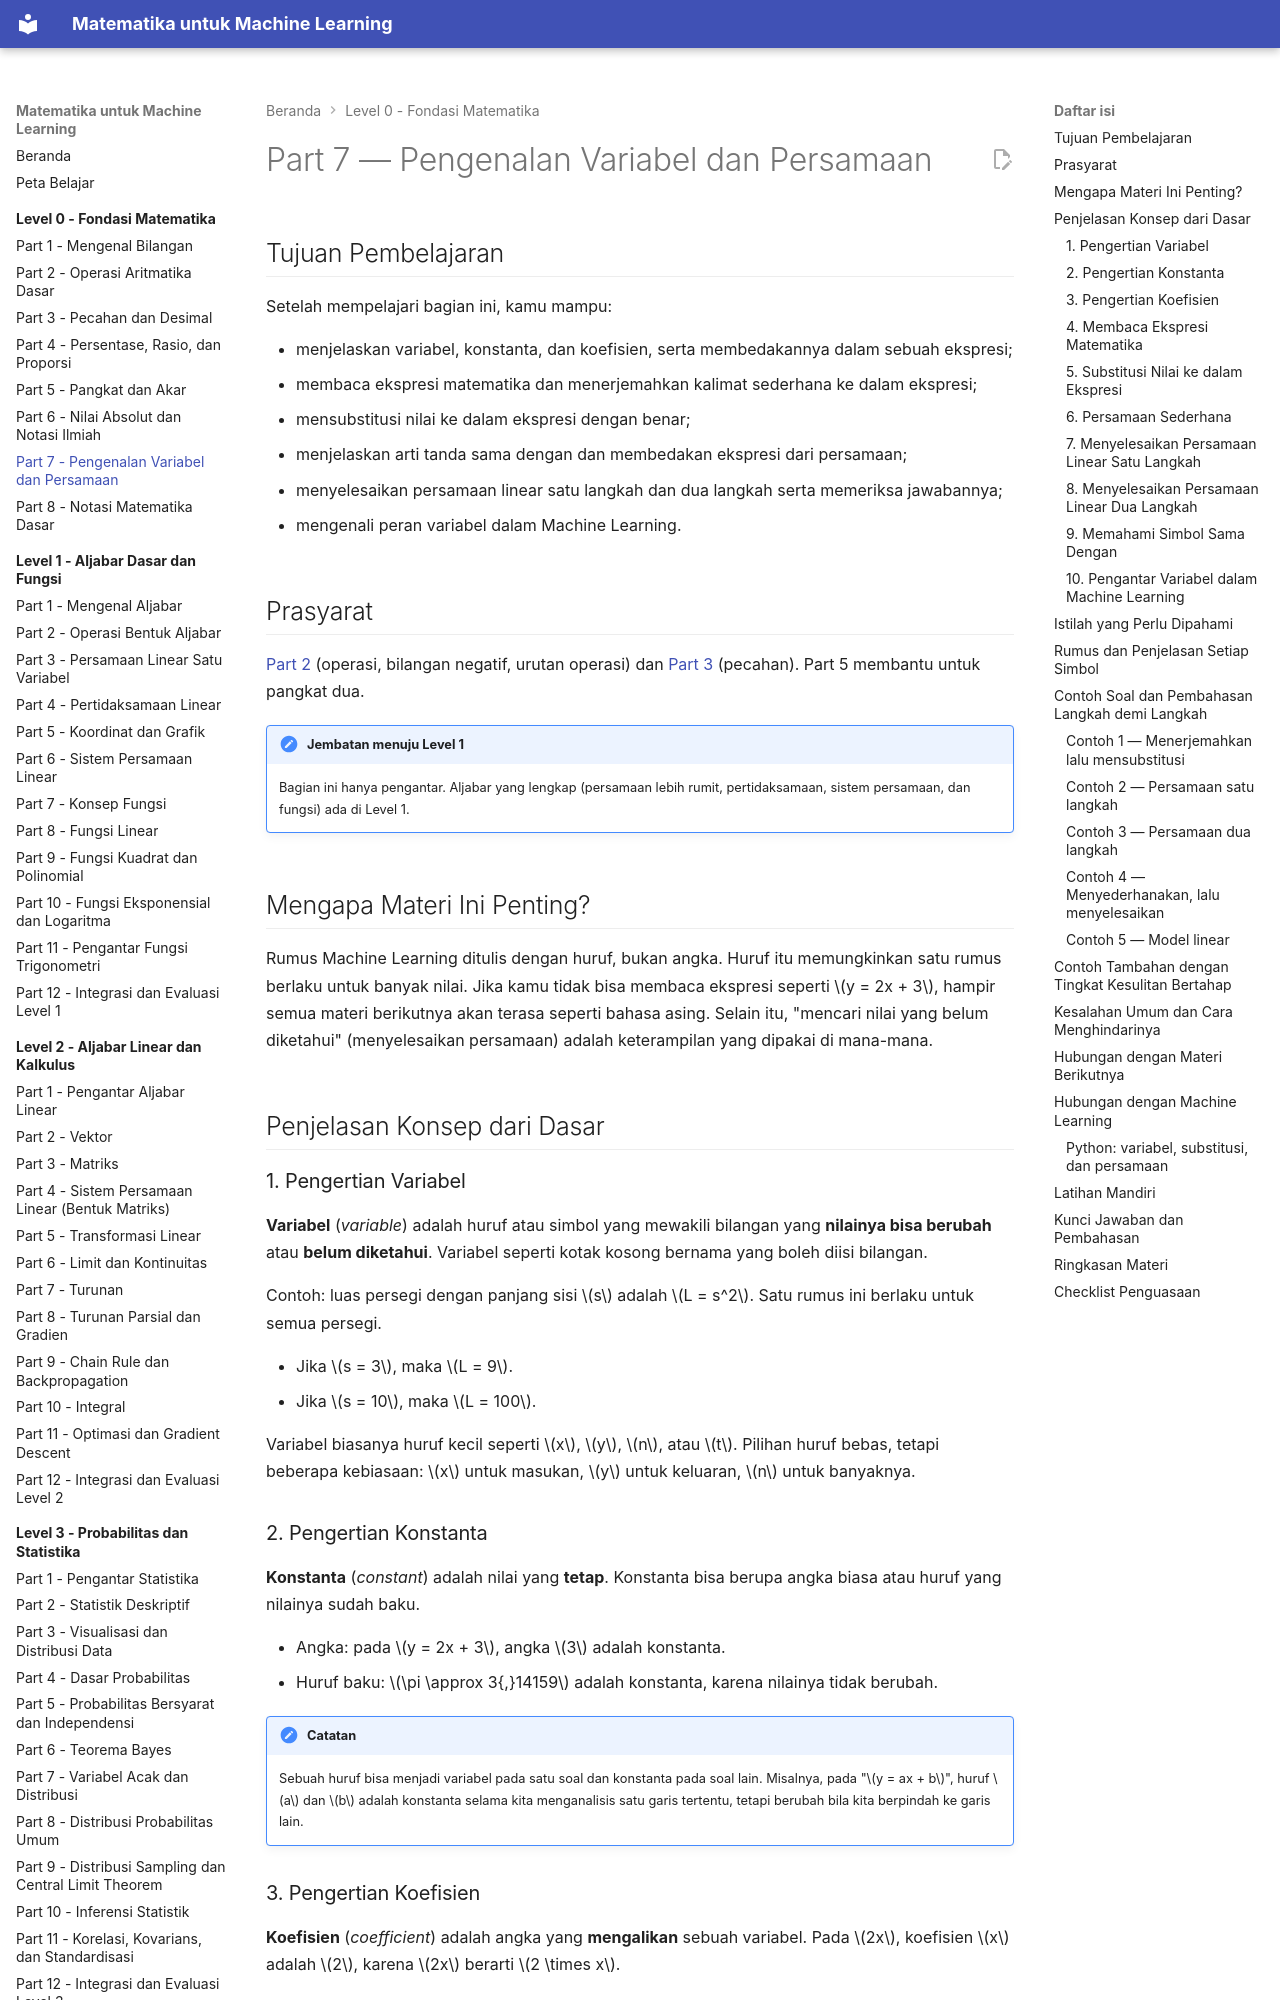

repository: TopekoX/matematika-machine-learning · page: level-0-fondasi-matematika/07-variabel-dan-persamaan/index.html · generator: mkdocs

# Part 7 — Pengenalan Variabel dan Persamaan

## Tujuan Pembelajaran

Setelah mempelajari bagian ini, kamu mampu:

- menjelaskan variabel, konstanta, dan koefisien, serta membedakannya dalam sebuah ekspresi;
- membaca ekspresi matematika dan menerjemahkan kalimat sederhana ke dalam ekspresi;
- mensubstitusi nilai ke dalam ekspresi dengan benar;
- menjelaskan arti tanda sama dengan dan membedakan ekspresi dari persamaan;
- menyelesaikan persamaan linear satu langkah dan dua langkah serta memeriksa jawabannya;
- mengenali peran variabel dalam Machine Learning.

## Prasyarat

[Part 2](02-operasi-aritmatika-dasar.md) (operasi, bilangan negatif, urutan operasi) dan [Part 3](03-pecahan-dan-desimal.md) (pecahan). Part 5 membantu untuk pangkat dua.

!!! note "Jembatan menuju Level 1"
    Bagian ini hanya pengantar. Aljabar yang lengkap (persamaan lebih rumit, pertidaksamaan, sistem persamaan, dan fungsi) ada di Level 1.

## Mengapa Materi Ini Penting?

Rumus Machine Learning ditulis dengan huruf, bukan angka. Huruf itu memungkinkan satu rumus berlaku untuk banyak nilai. Jika kamu tidak bisa membaca ekspresi seperti $y = 2x + 3$, hampir semua materi berikutnya akan terasa seperti bahasa asing. Selain itu, "mencari nilai yang belum diketahui" (menyelesaikan persamaan) adalah keterampilan yang dipakai di mana-mana.

## Penjelasan Konsep dari Dasar

### 1. Pengertian Variabel

**Variabel** (*variable*) adalah huruf atau simbol yang mewakili bilangan yang **nilainya bisa berubah** atau **belum diketahui**. Variabel seperti kotak kosong bernama yang boleh diisi bilangan.

Contoh: luas persegi dengan panjang sisi $s$ adalah $L = s^2$. Satu rumus ini berlaku untuk semua persegi.

- Jika $s = 3$, maka $L = 9$.
- Jika $s = 10$, maka $L = 100$.

Variabel biasanya huruf kecil seperti $x$, $y$, $n$, atau $t$. Pilihan huruf bebas, tetapi beberapa kebiasaan: $x$ untuk masukan, $y$ untuk keluaran, $n$ untuk banyaknya.

### 2. Pengertian Konstanta

**Konstanta** (*constant*) adalah nilai yang **tetap**. Konstanta bisa berupa angka biasa atau huruf yang nilainya sudah baku.

- Angka: pada $y = 2x + 3$, angka $3$ adalah konstanta.
- Huruf baku: $\pi \approx 3{,}14159$ adalah konstanta, karena nilainya tidak berubah.

!!! note "Catatan"
    Sebuah huruf bisa menjadi variabel pada satu soal dan konstanta pada soal lain. Misalnya, pada "$y = ax + b$", huruf $a$ dan $b$ adalah konstanta selama kita menganalisis satu garis tertentu, tetapi berubah bila kita berpindah ke garis lain.
